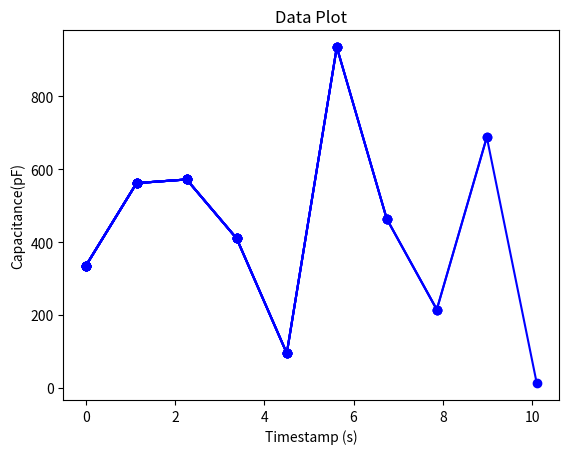

Here is the Python script that generated this plot:
'''THIS UPDATES A NEW PLOT AFTER EACH ITERATION, it will work okay'''
import pandas as pd
import matplotlib.pyplot as plt
import time
import numpy as np
from datetime import date

# Create an empty DataFrame
header = ['Capacitance(pF)','Loss (nSiemens)', 'Timestamp (s)']
df =pd.DataFrame(columns=header)

# Define the number of iterations
num_measurements = 10

# Initialize the plot
plt.figure()
plt.xlabel('X')
plt.ylabel('Y')
plt.title('Data Plot')

# Plotting the initial empty data
plt.plot([], [], marker='o', color='b')

# Display the plot
plt.show(block=False)




start_time = time.time()
no_of_iterations = 10
for i in range(no_of_iterations):
    data_trans = []
        #AH_2550.write('single')
        #time.sleep(0.1)#waits as the AH is slow at times to do measurements 
        #raw_data = AH_2550.read_raw()
        #split_data = raw_data.split()#splits data at every whitespace, can then index through each split string
    timestamp = time.time()-start_time
        #try:
            #data_trans = [float(split_data[1]), float(split_data[3]), round(timestamp, 3)]#select string's that are cap and loss and make them floats
        #except:
            #data_trans = ['NaN', 'NaN', round(timestamp, 3)]#if data cannot be converted to float this can happens when a value isn't produced by the AH2550 and instead 'PF' and 'NS'
        #are then the 1st and 3rd index, this is useless data and if it occurs frequently then the time.sleep(x) after writing may need changing
    
    #comment out the below line, it is for testing with  fake data and timestamp
    data_trans = [float(np.random.randint(1,1000)), float(np.random.randint(1,1000)), round(timestamp, 3)]


    print(data_trans)
    df.loc[i] = data_trans
    plt.plot(df['Timestamp (s)'],df['Capacitance(pF)'], marker='o', color='b')
    plt.ylabel('Capacitance(pF)')
    plt.xlabel('Timestamp (s)')
    plt.title('Data Plot')
    
    # Pause briefly to update the plot
    plt.pause(0.1)  # Adjust pause time as needed
    if i==(no_of_iterations-1):
        date = date.today()
        plt.savefig(f'Capacitance_{num_measurements}_measurements_{date}')
    # Pause for a moment
    time.sleep(1)   # Adjust sleep time as needed 